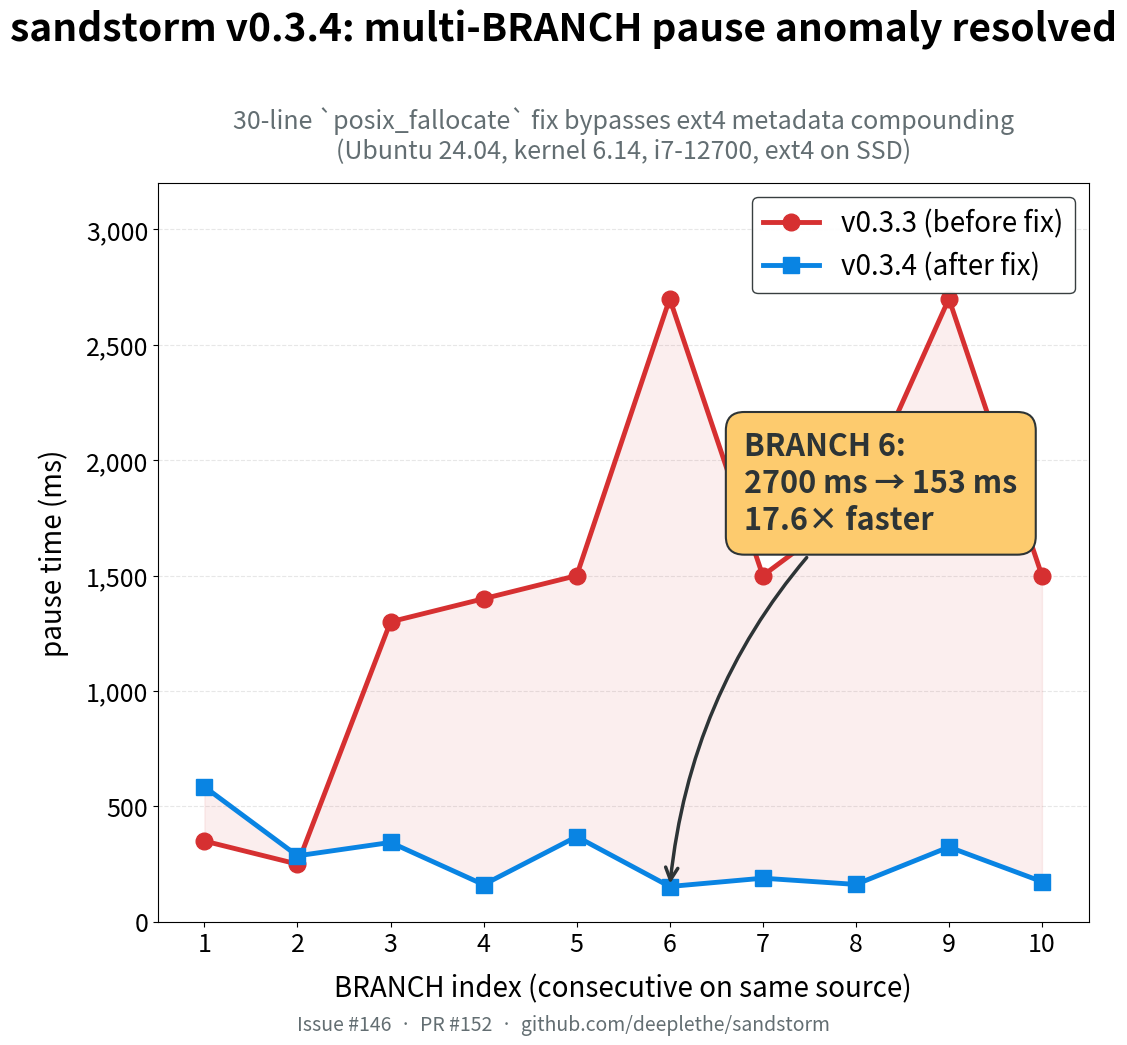

This chart was generated by the following Python code: (Note: this script raises an exception after producing the figure.)
"""
Generate v0.3.3 vs v0.3.4 multi-BRANCH pause-time comparison chart.
Source: bench/pause-window/RESULTS-v0.3.md (10-BRANCH sweep table).
"""

import matplotlib.pyplot as plt
import matplotlib.ticker as mticker

# Data from bench/pause-window/RESULTS-v0.3.md (10-BRANCH sweep).
branch_idx = list(range(1, 11))
before     = [350, 250, 1300, 1400, 1500, 2700, 1500, 1800, 2700, 1500]
after      = [585, 286,  344,  161,  369,  153,  189,  162,  324,  174]

# Square-ish aspect for mobile feeds (1080x1080).
fig, ax = plt.subplots(figsize=(10.8, 10.8), dpi=100)

# Plot lines.
ax.plot(branch_idx, before, marker="o", markersize=12, linewidth=3.5,
        color="#d63031", label="v0.3.3 (before fix)")
ax.plot(branch_idx, after,  marker="s", markersize=12, linewidth=3.5,
        color="#0984e3", label="v0.3.4 (after fix)")

# Fill area between for visual punch.
ax.fill_between(branch_idx, before, after, color="#d63031", alpha=0.08)

# Annotation arrow on BRANCH 6 (the headline 17.6x).
ax.annotate(
    "BRANCH 6:\n2700 ms → 153 ms\n17.6× faster",
    xy=(6, 153), xytext=(6.8, 1900),
    fontsize=22, fontweight="bold", color="#2d3436",
    ha="left", va="center",
    arrowprops=dict(arrowstyle="->", color="#2d3436", lw=2.5,
                    connectionstyle="arc3,rad=0.2"),
    bbox=dict(boxstyle="round,pad=0.6", facecolor="#fdcb6e", edgecolor="#2d3436", lw=1.5),
)

# Axes.
ax.set_xlabel("BRANCH index (consecutive on same source)", fontsize=20, labelpad=12)
ax.set_ylabel("pause time (ms)", fontsize=20, labelpad=12)
ax.set_xticks(branch_idx)
ax.tick_params(axis="both", labelsize=18)
ax.yaxis.set_major_formatter(mticker.FuncFormatter(lambda x, _: f"{int(x):,}"))
ax.set_ylim(0, 3200)
ax.set_xlim(0.5, 10.5)

# Grid for readability.
ax.grid(True, axis="y", linestyle="--", alpha=0.3)
ax.set_axisbelow(True)

# Title + subtitle.
fig.suptitle(
    "sandstorm v0.3.4: multi-BRANCH pause anomaly resolved",
    fontsize=28, fontweight="bold", y=0.965,
)
ax.set_title(
    "30-line `posix_fallocate` fix bypasses ext4 metadata compounding\n"
    "(Ubuntu 24.04, kernel 6.14, i7-12700, ext4 on SSD)",
    fontsize=18, color="#636e72", pad=18,
)

# Legend.
ax.legend(loc="upper right", fontsize=20, frameon=True, fancybox=True,
          framealpha=0.95, edgecolor="#2d3436")

# Footer.
fig.text(0.5, 0.02,
         "Issue #146  ·  PR #152  ·  github.com/deeplethe/sandstorm",
         ha="center", fontsize=14, color="#636e72")

plt.tight_layout(rect=[0, 0.03, 1, 0.94])

import pathlib
out_path = pathlib.Path(__file__).parent / "v0.3.4-before-after.png"
plt.savefig(out_path, dpi=100, bbox_inches="tight", facecolor="white")
print(f"Saved: {out_path}")
print(f"BRANCH 6 speedup: {before[5]/after[5]:.1f}x")
print(f"Median BRANCH 3-10 speedup: "
      f"{sorted(before[2:])[3] / sorted(after[2:])[3]:.1f}x")
